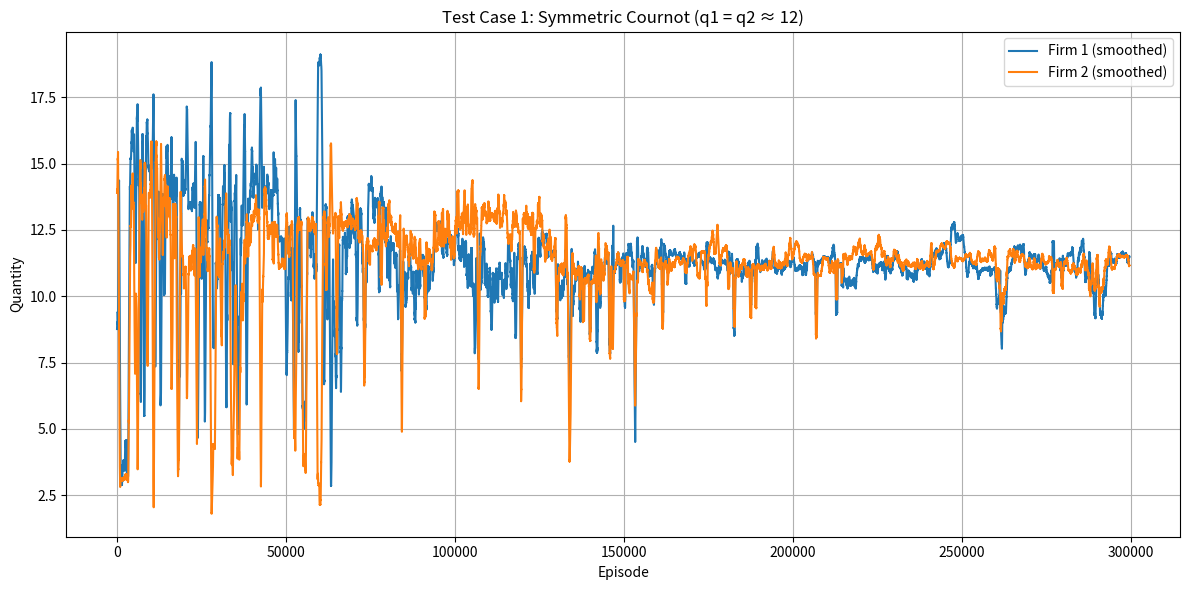
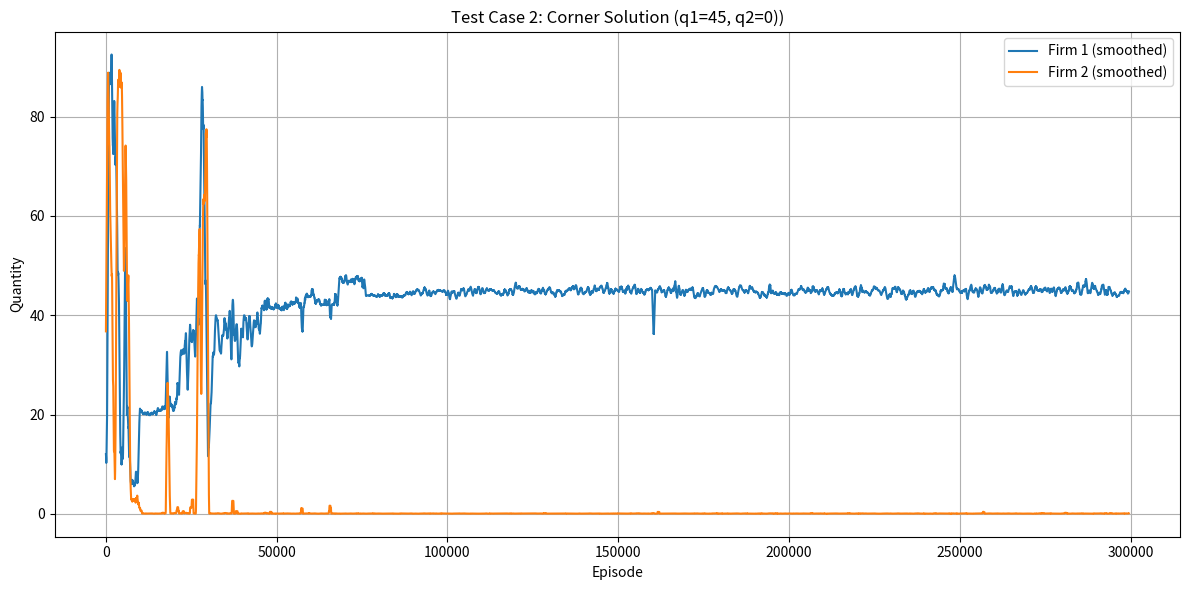

Generate these figures, in order, with matplotlib:
import numpy as np
import random
import matplotlib.pyplot as plt

class CournotAgent:
    def __init__(self, max_quantity, delta_n, alpha, epsilon, epsilon_decay, min_epsilon):

        self.max_q = max_quantity
        self.delta_n = delta_n
        self.alpha = alpha
        self.epsilon = epsilon
        self.epsilon_decay = epsilon_decay
        self.min_epsilon = min_epsilon

        self.action_space = list(range(-delta_n, delta_n + 1))  # Change in production
        self.q_table = {}  # Use dictionary due to large state space
        self.history = []

    def get_q(self, state, action):
        return self.q_table.get((state, action), 0.0)

    def choose_action(self, state):
        legal_actions = self.get_legal_actions(state)
        if random.random() < self.epsilon:
            action = random.choice(legal_actions)
        else:
            q_values = [self.get_q(state, a) for a in legal_actions]
            max_q = max(q_values)
            best_actions = [a for a, q in zip(legal_actions, q_values) if q == max_q]
            action = random.choice(best_actions)
        self.history.append(state[0] + action)
        return action

    def update(self, state, action, reward, next_state):
        old_q = self.get_q(state, action)
        max_next_q = max([self.get_q(next_state, a) for a in self.get_legal_actions(next_state)])
        new_q = old_q + self.alpha * (reward - old_q)  # No discounting
        self.q_table[(state, action)] = new_q

    def decay_epsilon(self):
        self.epsilon = max(self.min_epsilon, self.epsilon * self.epsilon_decay)

    def get_legal_actions(self, state):
        current_q = state[0]
        return [a for a in self.action_space if 0 <= current_q + a <= self.max_q]

# Economic parameters
def price_function(a, b, q_total):
    return a * q_total + b

def get_profits(q1, q2, a, b, c1, c2):
    P = price_function(a, b, q1 + q2)
    profit1 = P * q1 - c1 * q1
    profit2 = P * q2 - c2 * q2
    return profit1, profit2

def plot_quantities(q1_hist, q2_hist, title="Cournot Learning Dynamics", smooth=False):
    plt.figure(figsize=(12, 6))
    
    if smooth:
        # Moving average for smoothing
        window = 500
        q1_smooth = np.convolve(q1_hist, np.ones(window)/window, mode='valid')
        q2_smooth = np.convolve(q2_hist, np.ones(window)/window, mode='valid')
        plt.plot(q1_smooth, label='Firm 1 (smoothed)')
        plt.plot(q2_smooth, label='Firm 2 (smoothed)')
    else:
        plt.plot(q1_hist, label='Firm 1')
        plt.plot(q2_hist, label='Firm 2')

    plt.xlabel("Episode")
    plt.ylabel("Quantity")
    plt.title(title)
    plt.legend()
    plt.grid(True)
    plt.tight_layout()
    plt.show()

def run_cournot_simulation(num_episodes, max_q, delta_n, a, b, c1, c2,
                           alpha, epsilon, epsilon_decay, min_epsilon,
                           initial_q1=None, initial_q2=None):
    
    agent1 = CournotAgent(max_q, delta_n, alpha, epsilon, epsilon_decay, min_epsilon)
    agent2 = CournotAgent(max_q, delta_n, alpha, epsilon, epsilon_decay, min_epsilon)

    # Allow user to specify initial quantities
    if initial_q1 is None:
        q1 = max_q // 2
    else:
        q1 = initial_q1

    if initial_q2 is None:
        q2 = max_q // 2
    else:
        q2 = initial_q2

    for episode in range(num_episodes):
        state1 = (q1, q2)
        state2 = (q2, q1)

        action1 = agent1.choose_action(state1)
        action2 = agent2.choose_action(state2)

        q1_new = q1 + action1
        q2_new = q2 + action2

        reward1, reward2 = get_profits(q1_new, q2_new, a, b, c1, c2)

        next_state1 = (q1_new, q2_new)
        next_state2 = (q2_new, q1_new)

        agent1.update(state1, action1, reward1, next_state1)
        agent2.update(state2, action2, reward2, next_state2)

        agent1.decay_epsilon()
        agent2.decay_epsilon()

        q1, q2 = q1_new, q2_new

    return agent1.history, agent2.history


# Example usage
if __name__ == "__main__":
    q1_hist, q2_hist = run_cournot_simulation(
        num_episodes=300000,
        max_q=20,
        delta_n=2,
        a=-1,
        b=40,
        c1=4,
        c2=4,
        alpha=0.1,
        epsilon=1.0,
        epsilon_decay=0.995,
        min_epsilon=0.05,
        initial_q1=0,
        initial_q2=0
    )
    #analytical result for the set of parameters given above is q1=q2=12.
    # Formula : (b-c)/a(2+1) = 12
    # Additionally: price=16 profits= 144 respectively.

    print("Test Case 1:")
    print("Firm 1 quantity history 1-10:", q1_hist[:10])
    print("Firm 2 quantity history 1-10:", q2_hist[:10])
    print("Last 10 rounds of learning results:")
    print("Firm 1 quantities in last 10 episodes:", q1_hist[-10:])
    print("Firm 2 quantities in last 10 episodes:", q2_hist[-10:])
    print("Firm 1 average quantity in the last 10 episodes:", np.mean(q1_hist[-10:]))
    print("Firm 2 average quantity in the last 10 episodes:", np.mean(q2_hist[-10:]))

    q12_hist, q22_hist = run_cournot_simulation(
        num_episodes=300000,
        max_q=100,
        delta_n=2,
        a=-1,
        b=100,
        c1=10,
        c2=90,
        alpha=0.1,
        epsilon=1.0,
        epsilon_decay=0.995,
        min_epsilon=0.05,
        initial_q1=15,
        initial_q2=15
    )
    #A little sanity check for corner cases.
    # just to verify that the model works for corner solutions as well
    # in this case q2*=0, and q1*=45
    # sometimes this case fails, but I am not sure why. It is VERY, VERY UNLIKELY to fail. 
    print("Test Case 2:")
    print("Firm 1 quantity history 1-10:", q12_hist[:10])
    print("Firm 2 quantity history 1-10:", q22_hist[:10])
    print("Last 10 rounds of learning results:")
    print("Firm 1 quantities in last 10 episodes:", q12_hist[-10:])
    print("Firm 2 quantities in last 10 episodes:", q22_hist[-10:])
    print("Firm 1 average quantity in the last 10 episodes:", np.mean(q12_hist[-10:]))
    print("Firm 2 average quantity in the last 10 episodes:", np.mean(q22_hist[-10:]))

    #An attempt to visualize outputs for case 1:
    plot_quantities(q1_hist, q2_hist, title="Test Case 1: Symmetric Cournot (q1 = q2 ≈ 12)", smooth=True)
    plot_quantities(q12_hist, q22_hist, title="Test Case 2: Corner Solution (q1=45, q2=0))", smooth=True)

